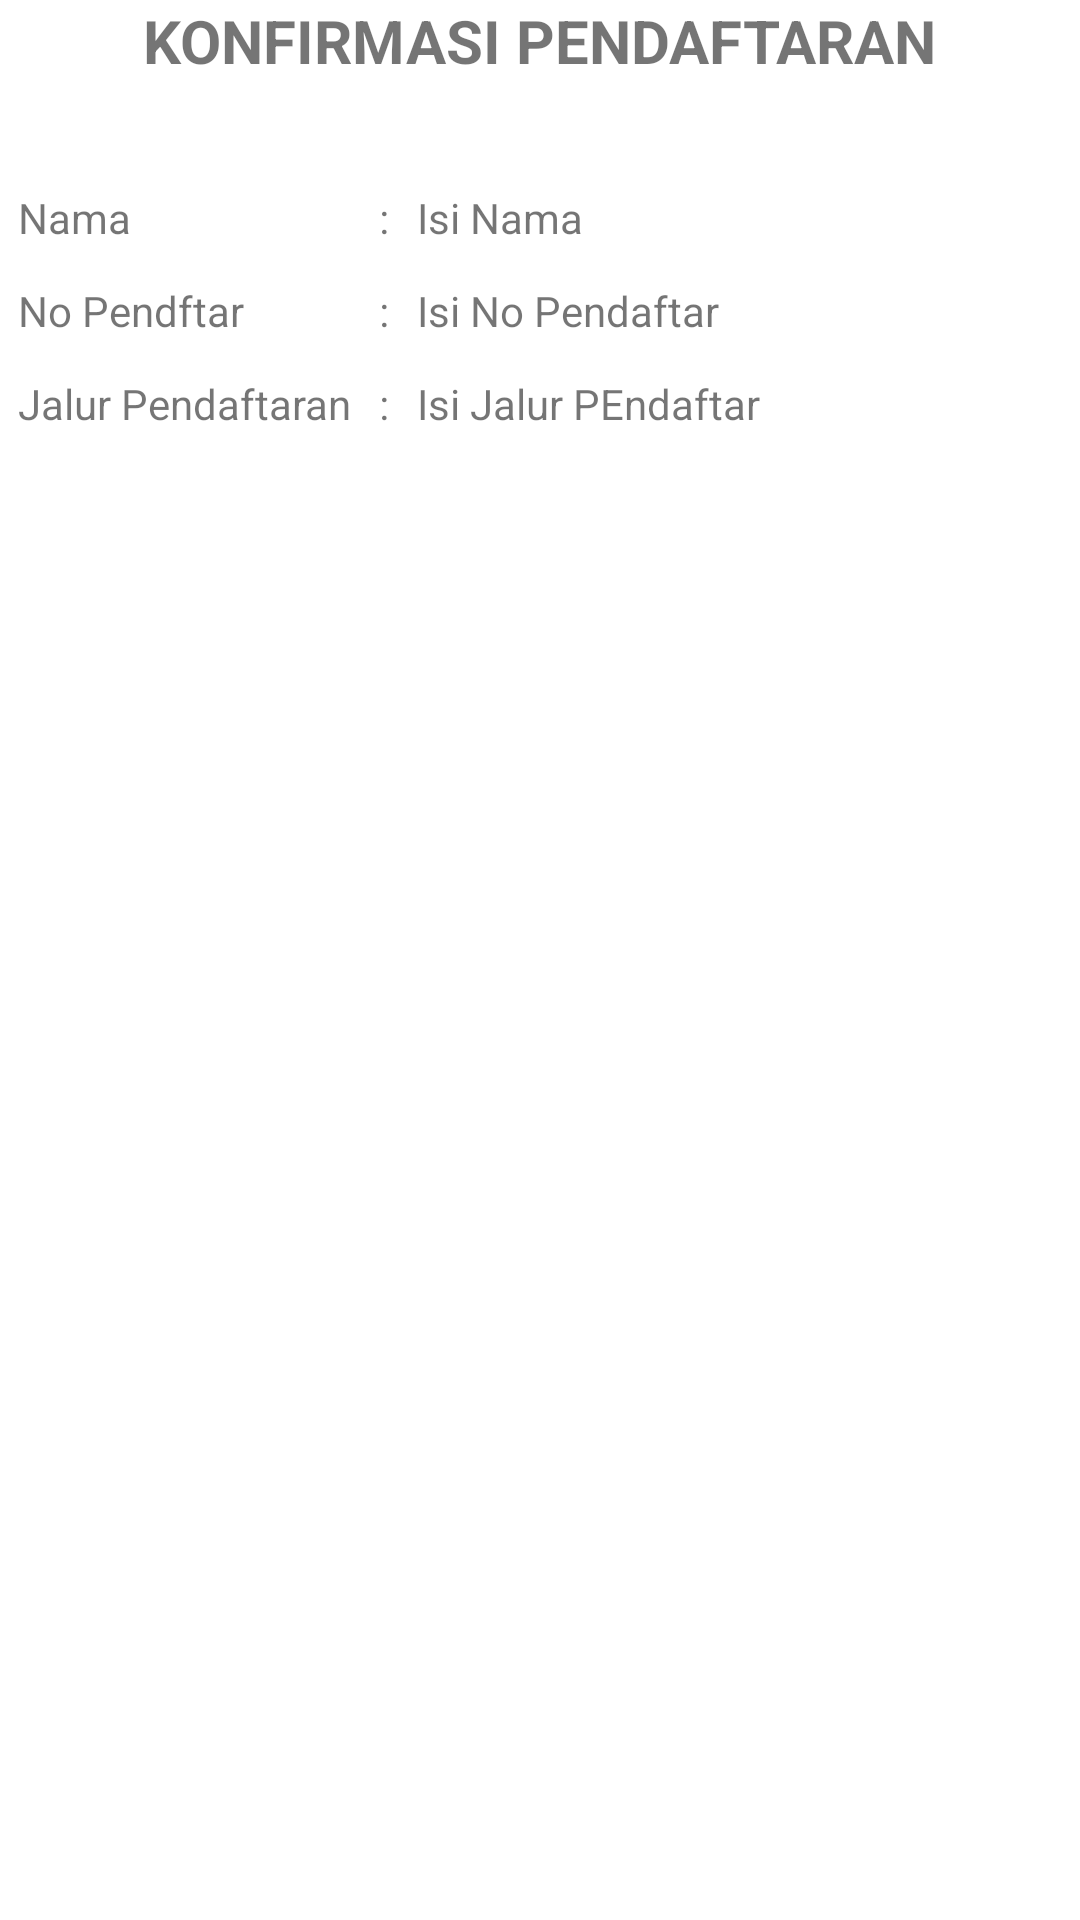

The Android layout XML behind this screen, and the referenced resources:
<!-- AndroidManifest.xml: application theme Theme.Uts_Deo -->
<!-- res/layout/activity_result.xml -->
<?xml version="1.0" encoding="utf-8"?>
<RelativeLayout
    xmlns:android="http://schemas.android.com/apk/res/android"
    xmlns:app="http://schemas.android.com/apk/res-auto"
    xmlns:tools="http://schemas.android.com/tools"
    android:layout_width="match_parent"
    android:layout_height="match_parent"
    android:layout_margin="16dp"
    tools:context=".ResultActivity">

    <TextView
        android:id="@+id/tv_judul"
        android:layout_width="wrap_content"
        android:layout_height="wrap_content"
        android:layout_centerHorizontal="true"
        android:layout_marginBottom="30dp"
        android:text="KONFIRMASI PENDAFTARAN"
        android:textSize="20sp"
        android:textStyle="bold" />
<TableLayout
android:id="@+id/tl_formulir"
android:layout_width="match_parent"
android:layout_height="wrap_content"
android:layout_below="@id/tv_judul"
    >
<TableRow android:padding="6dp">
    <TextView android:text="Nama" />
    <TextView
        android:layout_marginRight="6dp"
        android:layout_marginLeft="6dp"
        android:text=" : " />
    <TextView
        android:id="@+id/tv_nama"
        android:text="Isi Nama" />
</TableRow>
<TableRow android:padding="6dp">
    <TextView android:text="No Pendftar" />
    <TextView
        android:layout_marginRight="6dp"
        android:layout_marginLeft="6dp"
        android:text=" : " />
    <TextView
        android:id="@+id/tv_noPendaftar"
        android:text="Isi No Pendaftar" />
</TableRow>
<TableRow android:padding="6dp">
    <TextView android:text="Jalur Pendaftaran" />
    <TextView
        android:layout_marginRight="6dp"
        android:layout_marginLeft="6dp"
        android:text=" : " />
    <TextView
        android:id="@+id/tv_jalurPendaftaran"
        android:text="Isi Jalur PEndaftar" />
</TableRow>

</TableLayout>
    </RelativeLayout>
<!-- resources referenced by this layout -->
<resources>
  <style name="Theme.Uts_Deo" parent="Theme.MaterialComponents.DayNight.DarkActionBar">
          
          <item name="colorPrimary">@color/purple_500</item>
          <item name="colorPrimaryVariant">@color/purple_700</item>
          <item name="colorOnPrimary">@color/white</item>
          
          <item name="colorSecondary">@color/teal_200</item>
          <item name="colorSecondaryVariant">@color/teal_700</item>
          <item name="colorOnSecondary">@color/black</item>
          
          <item name="android:statusBarColor" tools:targetApi="l">?attr/colorPrimaryVariant</item>
          
      </style>
  <!-- not gathered from this repository: default colours our renderer supplied (Android Studio template values) -->
  <color name="purple_500">#FF6200EE</color>
  <color name="purple_700">#FF3700B3</color>
  <color name="teal_200">#FF03DAC5</color>
  <color name="teal_700">#FF018786</color>
  <color name="black">#FF000000</color>
  <color name="white">#FFFFFFFF</color>
</resources>
